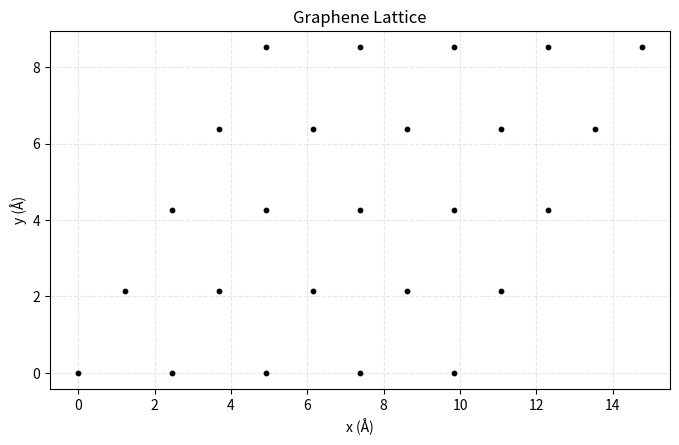

Write Python code to recreate this figure.
import numpy as np
import matplotlib.pyplot as plt

def generate_graphene_lattice(rows, cols, a=1.42):
    """Generate 2D graphene lattice coordinates."""
    a1 = np.array([np.sqrt(3) * a, 0]) # Real space lattice vector 1
    a2 = np.array([np.sqrt(3)/2 * a, 3/2 * a]) # lattice vector 2, vector basis (not basis)
    basis = [np.array([0, 0]), np.array([0, a])] # the smallest group of atoms
    atoms = [] # all the locations of the atoms

    for i in range(rows):
        for j in range(cols):
            R = i * a1 + j * a2
            atoms.append(R) # this appends the locations of the atoms
            # if you want to create the full structure of graphene, append the other atom here
            #atoms.append(R+np.array([0, a])) # this is created using the basis shown above

    return np.array(atoms), a1, a2

def generate_reciprocal_vector(a1, a2):
    # lattice vectors -> reciprocal lattice vectors
    a1 = np.append(a1, 0) # add the z dimension
    a2 = np.append(a2, 0) # add the z dimension
    a3 = np.array([0, 0, 1]) # created a unit vector perpendicular to lattice vectors a1 and a2

    # calculates reciprocal lattice vectors with lattice vectors
    b1 = 2 * np.pi * np.cross(a2, a3) / (a1 @ np.cross(a2, a3))
    b2 = 2 * np.pi * np.cross(a1, a3) / (a2 @ np.cross(a1, a3))
    b3 = 2 * np.pi * np.cross(a1, a2) / (a3 @ np.cross(a1, a2)) # not necessary but should be on the z axis
    return b1, b2, b3

# Parameters
rows = 5 # amount extended right
cols = 5 # amount extended up
a = 1.42 # carbon–carbon bond length
atoms, a1, a2 = generate_graphene_lattice(rows, cols, a)
b1, b2, b3 = generate_reciprocal_vector(a1, a2)

# print the lattice vectors and reciprocal lattice vectors
print("Lattice vectors:", a1, a2)
print("Reciprocal lattice vectors:", b1, b2, b3) # note: b3 is only for checking

# Plot atoms and bonds
plt.figure(figsize=(8, 8)) # set plot size
plt.scatter(atoms[:, 0], atoms[:, 1], c='black', s=10, zorder=3) # set the scatter points
plt.title("Graphene Lattice") # set title
plt.xlabel("x (Å)") # set x label
plt.ylabel("y (Å)") # set y label
plt.gca().set_aspect('equal') # set x an y distance on the graph as 1:1 ratio
plt.grid(True, linestyle='--', alpha=0.3) # set a grid as a visualize helper
plt.show() # show the plot
